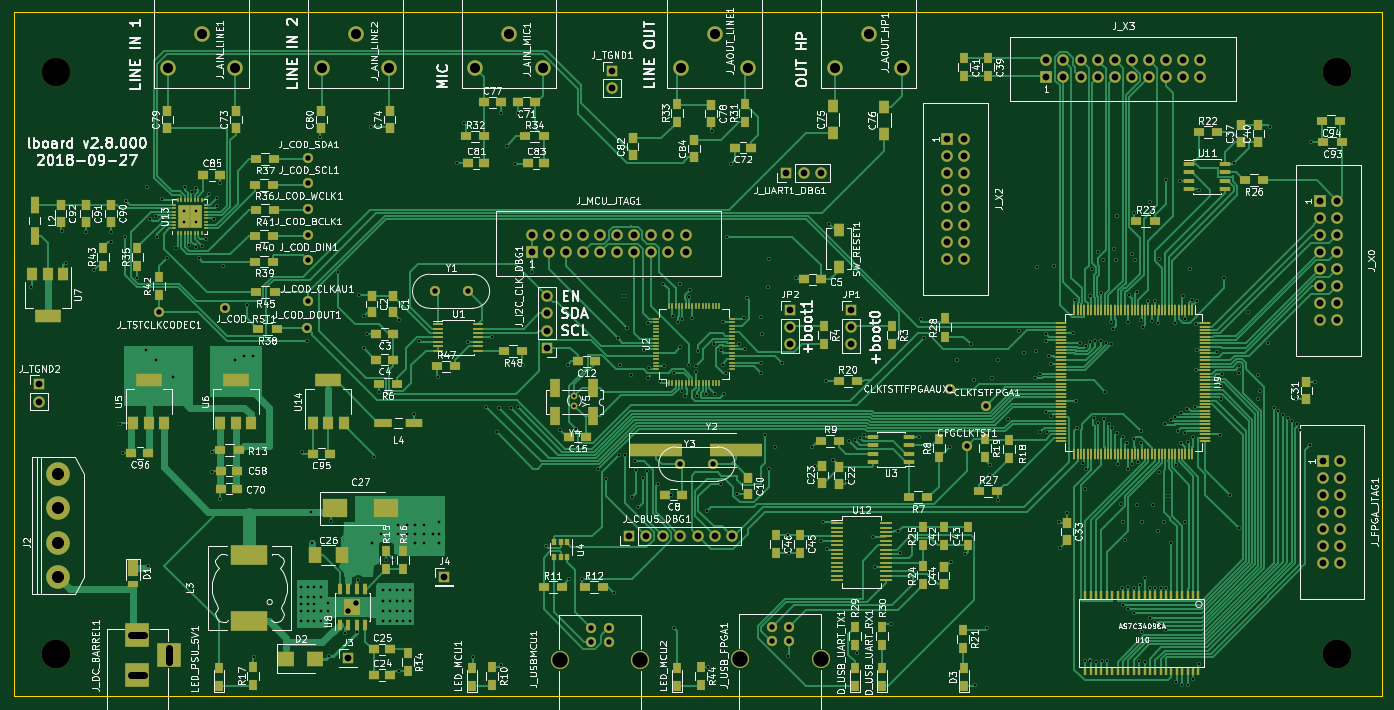
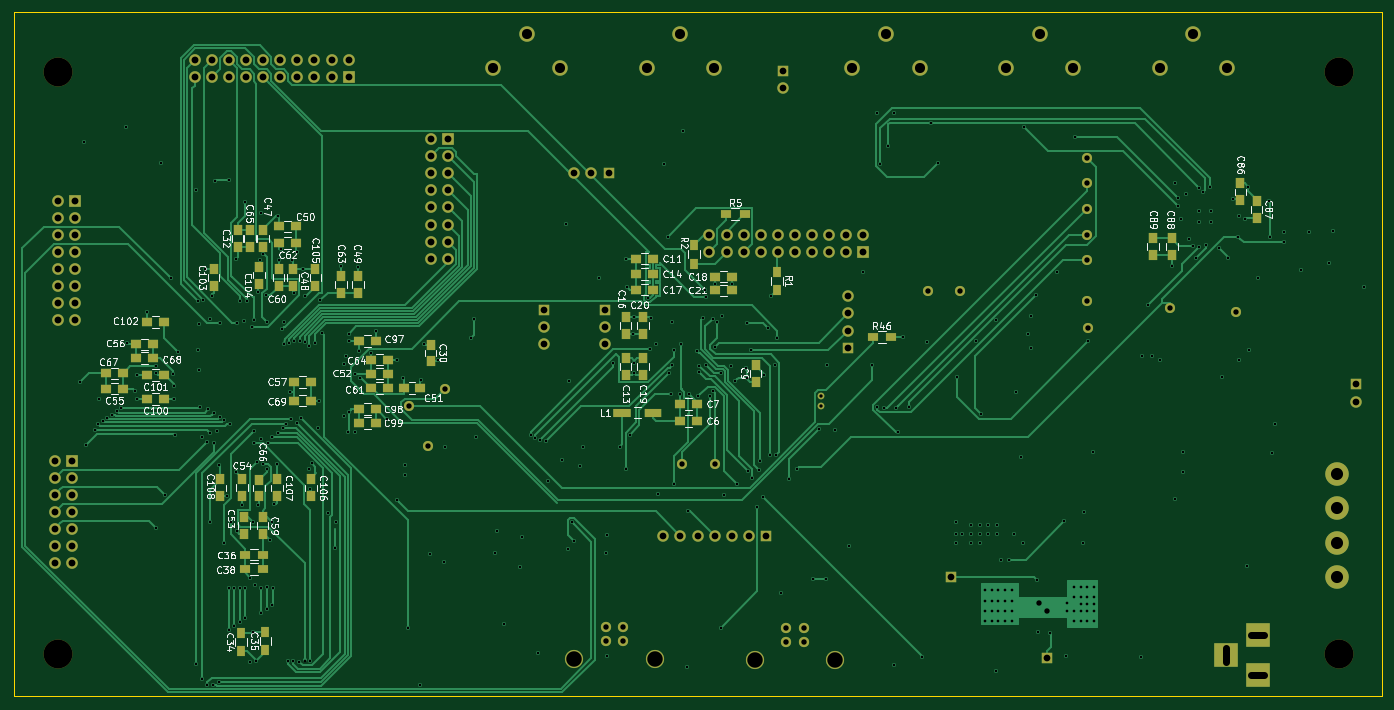
Circuit board: 11 layer files. Board 203.2 x 101.6 mm.
- bottom_copper: lboard2-B.Cu.gbr (68188 bytes)
- bottom_mask: lboard2-B.Mask.gbr (8450 bytes)
- bottom_silk: lboard2-B.SilkS.gbr (79907 bytes)
- outline: lboard2-Edge.Cuts.gbr (497 bytes)
- top_copper: lboard2-F.Cu.gbr (139526 bytes)
- top_mask: lboard2-F.Mask.gbr (21697 bytes)
- top_silk: lboard2-F.SilkS.gbr (236838 bytes)
- inner_copper: lboard2-In1.Cu.gbr (386285 bytes)
- inner_copper: lboard2-In2.Cu.gbr (28640 bytes)
- drill: lboard2-NPTH.drl (240 bytes)
- drill: lboard2.drl (10499 bytes)

=== bottom_copper: lboard2-B.Cu.gbr (68188 bytes, source omitted) ===
=== bottom_mask: lboard2-B.Mask.gbr (8450 bytes, source omitted) ===
=== bottom_silk: lboard2-B.SilkS.gbr (79907 bytes, source omitted) ===
=== outline: lboard2-Edge.Cuts.gbr ===
G04 #@! TF.FileFunction,Profile,NP*
%FSLAX46Y46*%
G04 Gerber Fmt 4.6, Leading zero omitted, Abs format (unit mm)*
G04 Created by KiCad (PCBNEW 4.0.7-e2-6376~58~ubuntu16.04.1) date Thu Sep 27 21:03:33 2018*
%MOMM*%
%LPD*%
G01*
G04 APERTURE LIST*
%ADD10C,0.100000*%
G04 APERTURE END LIST*
D10*
X254000000Y-50800000D02*
X254000000Y-152400000D01*
X50800000Y-152400000D02*
X50800000Y-50800000D01*
X254000000Y-152400000D02*
X50800000Y-152400000D01*
X50800000Y-50800000D02*
X254000000Y-50800000D01*
M02*

=== top_copper: lboard2-F.Cu.gbr (139526 bytes, source omitted) ===
=== top_mask: lboard2-F.Mask.gbr (21697 bytes, source omitted) ===
=== top_silk: lboard2-F.SilkS.gbr (236838 bytes, source omitted) ===
=== inner_copper: lboard2-In1.Cu.gbr (386285 bytes, source omitted) ===
=== inner_copper: lboard2-In2.Cu.gbr (28640 bytes, source omitted) ===
=== drill: lboard2-NPTH.drl ===
M48
;DRILL file {KiCad 4.0.7-e2-6376~58~ubuntu16.04.1} date Thu Sep 27 21:03:38 2018
;FORMAT={-:-/ absolute / metric / decimal}
FMAT,2
METRIC,TZ
T1C4.300
%
G90
G05
M71
T1
X57.15Y-59.69
X57.15Y-146.05
X247.396Y-59.69
X247.396Y-146.05
T0
M30

=== drill: lboard2.drl (10499 bytes, source omitted) ===
